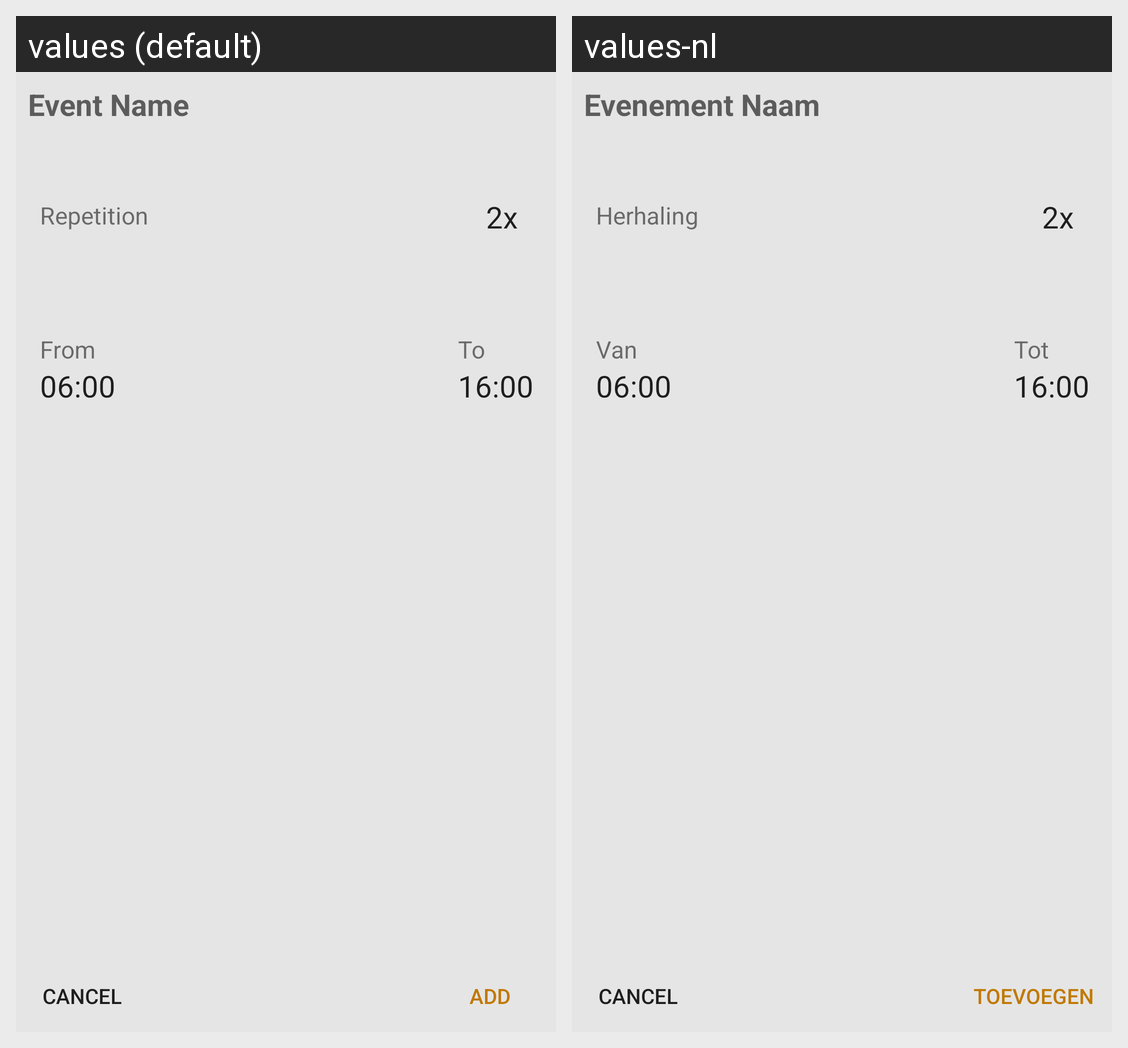

Here is an Android app screen in its default locale and in the app's own translations. Write out the translated-string differences for the strings that appear on this screen.
Android screen res/layout/fragment_shift_dialog.xml rendered under 2 locales, left to right: values (default), values-nl. Device: Nexus 5 (rendered at 1080×1920; each locale shown at half size, 540×960, under a caption strip naming it); theme AppTheme.
Strings drawn on this screen, with the default value and each locale's value (text and hints the layout hard-codes, and strings that could not be matched under every locale, appear in the picture but are not listed):

eventName
  values: Event Name
  values-nl: Evenement Naam

to
  values: To
  values-nl: Tot

from
  values: From
  values-nl: Van

repetition
  values: Repetition
  values-nl: Herhaling

add
  values: Add
  values-nl: Toevoegen
